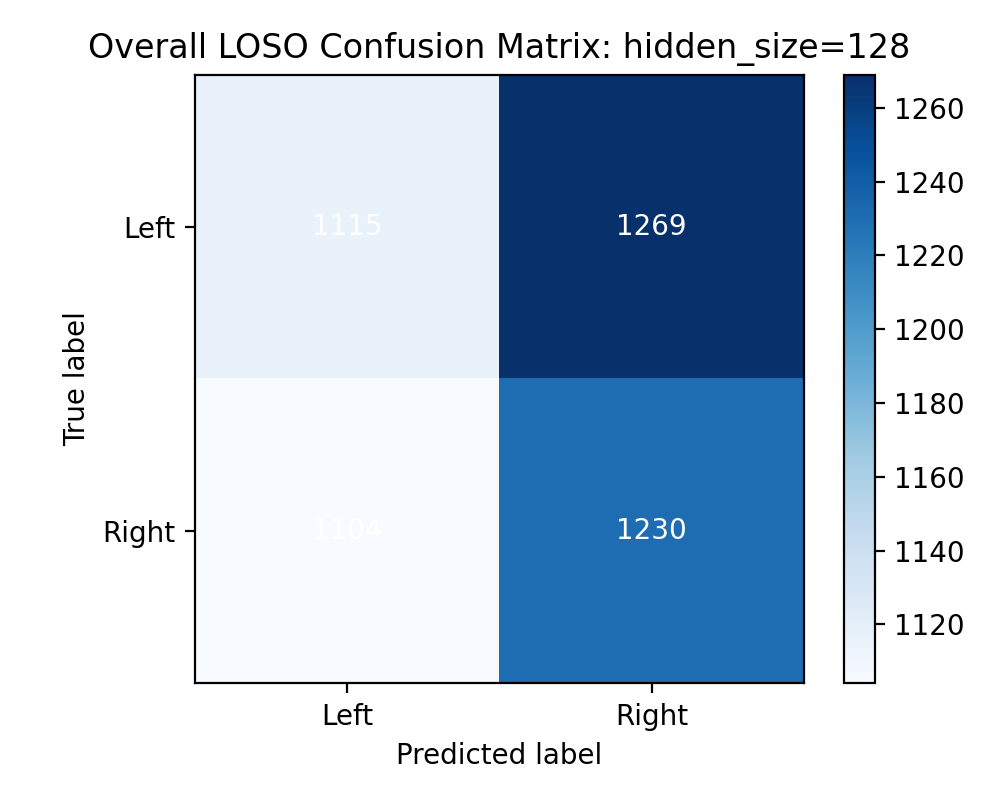

The file beside this chart, header and first rows:
1115, 1269
1104, 1230
